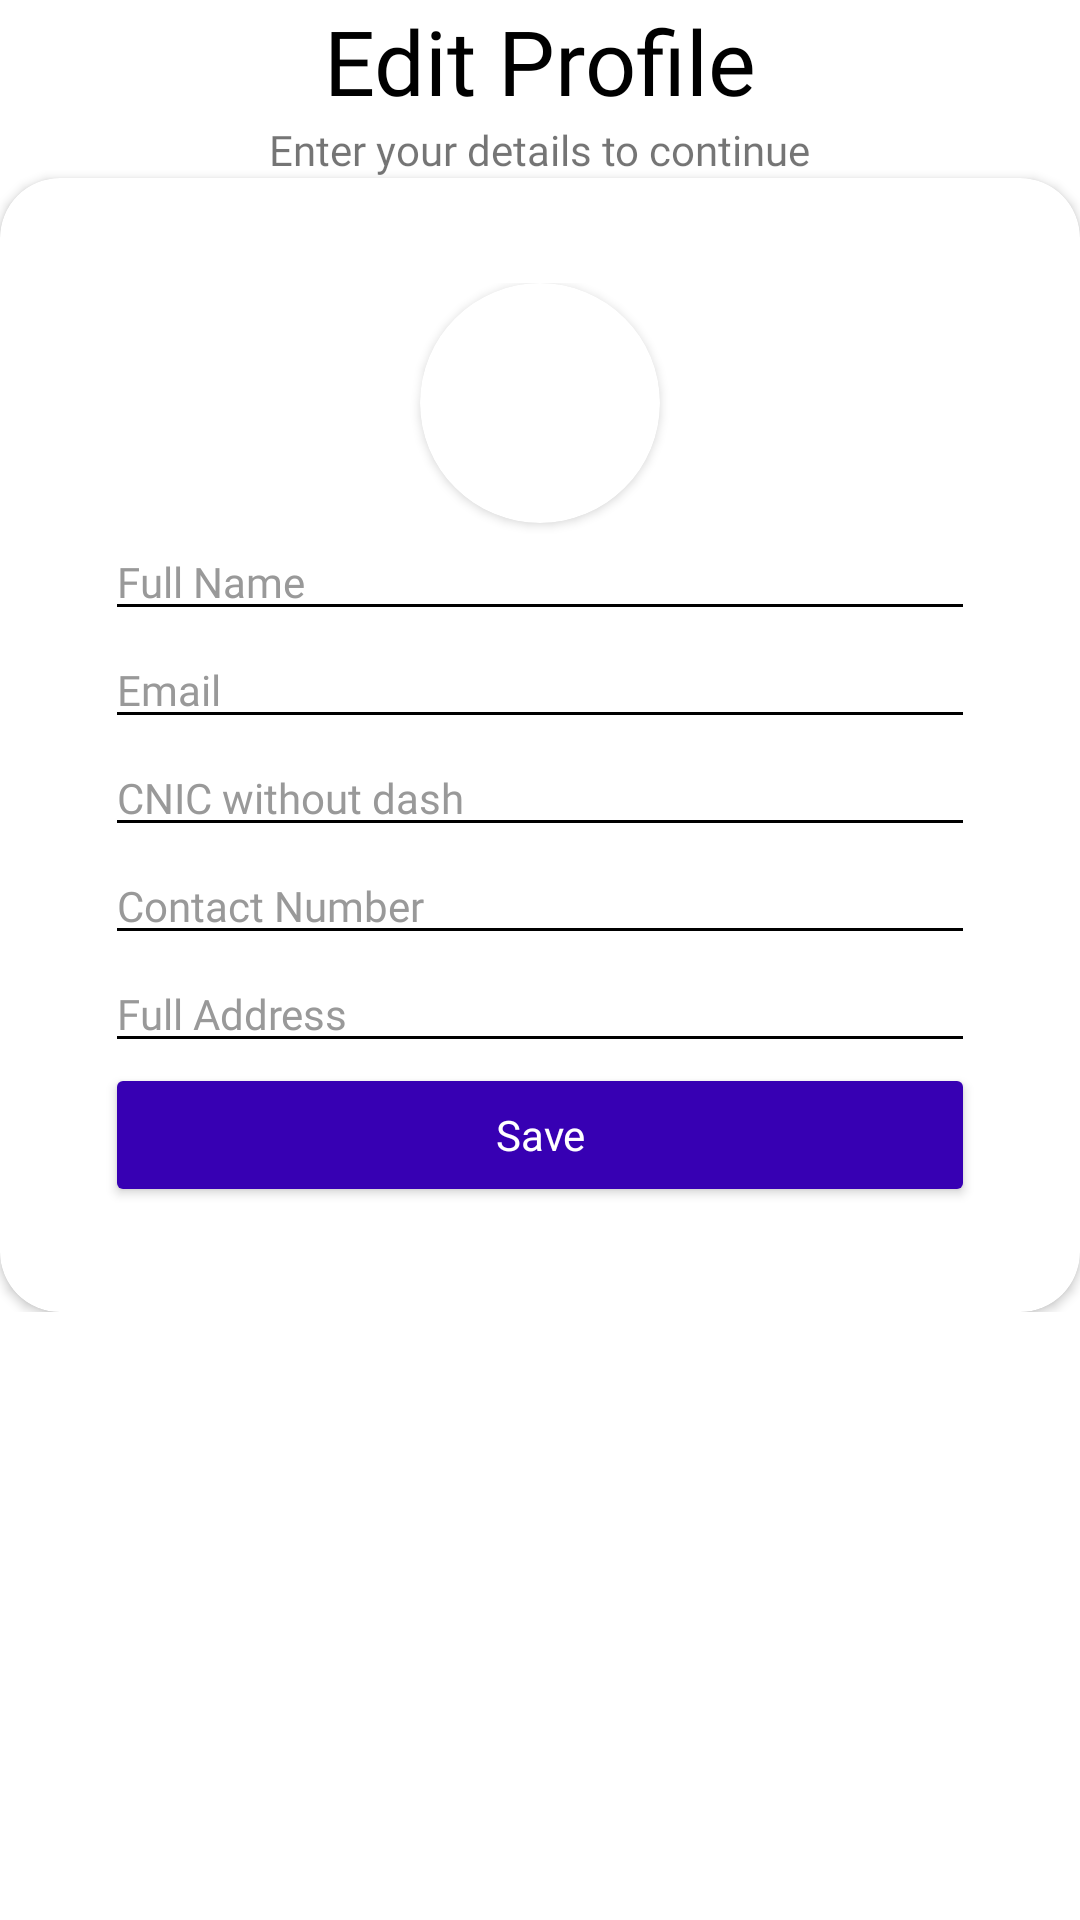

The Android layout XML behind this screen, and the referenced resources:
<!-- AndroidManifest.xml: application theme Theme.UstaadMech -->
<!-- res/layout/fragment_profile_frag.xml -->
<?xml version="1.0" encoding="utf-8"?>
<FrameLayout xmlns:android="http://schemas.android.com/apk/res/android"
    xmlns:app="http://schemas.android.com/apk/res-auto"
    xmlns:tools="http://schemas.android.com/tools"
    android:layout_width="match_parent"
    android:layout_height="match_parent"
    tools:context=".ui.profile_frag">

    <androidx.constraintlayout.widget.ConstraintLayout
        android:layout_width="match_parent"
        android:layout_height="wrap_content"
        android:animateLayoutChanges="false"

        tools:context=".log_in">

        <TextView
            android:id="@+id/header_title"
            android:layout_width="wrap_content"
            android:layout_height="wrap_content"
            android:fontFamily="@font/poppins_medium"
            android:shadowColor="#00000000"
            android:shadowDx="10"
            android:shadowDy="10"
            android:shadowRadius="10"
            android:text="Edit Profile"
            android:textAlignment="center"
            android:textColor="#000"
            android:textSize="30sp"
            app:layout_constraintEnd_toEndOf="parent"
            app:layout_constraintStart_toStartOf="parent"
            app:layout_constraintTop_toTopOf="parent" />

        <TextView
            android:id="@+id/textView2"
            android:layout_width="wrap_content"
            android:layout_height="wrap_content"
            android:backgroundTint="#FFFFFF"
            android:fontFamily="@font/poppins"
            android:text="Enter your details to continue"
            app:layout_constraintEnd_toEndOf="parent"
            app:layout_constraintStart_toStartOf="parent"
            app:layout_constraintTop_toBottomOf="@+id/header_title" />

        <androidx.cardview.widget.CardView
            android:id="@+id/cardView"
            android:layout_width="match_parent"
            android:layout_height="wrap_content"
            android:background="#11000000"
            app:cardBackgroundColor="#fff"
            app:cardCornerRadius="20dp"
            app:contentPadding="20dp"
            app:layout_constraintBottom_toBottomOf="parent"
            app:layout_constraintEnd_toEndOf="parent"
            app:layout_constraintHorizontal_bias="0.0"
            app:layout_constraintStart_toStartOf="parent"
            app:layout_constraintTop_toBottomOf="@+id/textView2"
            app:layout_constraintVertical_bias="0.126">

            <LinearLayout
                android:layout_width="match_parent"
                android:layout_height="match_parent"
                android:orientation="vertical"
                android:padding="15dp">

                <androidx.cardview.widget.CardView
                    android:layout_width="80dp"
                    android:layout_height="80dp"
                    android:layout_centerInParent="true"
                    android:layout_gravity="center"
                    android:layout_weight="0"
                    app:cardCornerRadius="40dp">

                    <ImageView
                        android:id="@+id/profileimg"
                        android:layout_width="match_parent"
                        android:layout_height="match_parent"
                        android:scaleType="centerCrop"
                        android:src="@drawable/icons8_facebook_16"

                        />


                </androidx.cardview.widget.CardView>

                <EditText
                    android:id="@+id/user_p_name"
                    android:layout_width="match_parent"
                    android:layout_height="wrap_content"
                    android:backgroundTint="#000"
                    android:ems="10"
                    android:fontFamily="@font/poppins"
                    android:hint="Full Name"
                    android:inputType="text"
                    android:textColor="#000"
                    android:textColorHint="#999"
                    android:textSize="14sp" />

                <EditText
                    android:id="@+id/user_p_email"
                    android:layout_width="match_parent"
                    android:layout_height="wrap_content"
                    android:backgroundTint="#000"
                    android:editable="false"
                    android:ems="10"
                    android:fontFamily="@font/poppins"
                    android:hint="Email"
                    android:inputType="textEmailAddress"
                    android:textColor="#000"
                    android:textColorHint="#999"
                    android:textSize="14sp" />

                <EditText
                    android:id="@+id/user_p_cnic"
                    android:layout_width="match_parent"
                    android:layout_height="wrap_content"
                    android:backgroundTint="#000"
                    android:ems="10"
                    android:fontFamily="@font/poppins"
                    android:hint="CNIC without dash"
                    android:inputType="text"

                    android:maxLength="13"
                    android:textColor="#000"
                    android:textColorHint="#999"
                    android:textSize="14sp" />

                <EditText
                    android:id="@+id/user_p_phone"
                    android:layout_width="match_parent"
                    android:layout_height="wrap_content"
                    android:backgroundTint="#000"
                    android:ems="10"
                    android:fontFamily="@font/poppins"
                    android:hint="Contact Number"
                    android:inputType="text"

                    android:maxLength="11"
                    android:textColor="#000"
                    android:textColorHint="#999"
                    android:textSize="14sp" />

                <EditText
                    android:id="@+id/user_p_address"
                    android:layout_width="match_parent"
                    android:layout_height="wrap_content"
                    android:backgroundTint="#000"
                    android:ems="10"
                    android:fontFamily="@font/poppins"
                    android:hint="Full Address"
                    android:inputType="textPostalAddress"
                    android:textColor="#000"
                    android:textColorHint="#999"
                    android:textSize="14sp" />




                <Button
                    android:id="@+id/save_user"
                    android:layout_width="match_parent"
                    android:layout_height="wrap_content"
                    android:backgroundTint="#3700B3"
                    android:capitalize="none"
                    android:fontFamily="@font/poppins"
                    android:text="Save"
                    android:textAllCaps="false"
                    android:textColor="#fff" />


            </LinearLayout>
        </androidx.cardview.widget.CardView>


    </androidx.constraintlayout.widget.ConstraintLayout>

</FrameLayout>
<!-- resources referenced by this layout -->
<resources>
  <style name="Theme.UstaadMech" parent="Theme.MaterialComponents.DayNight.NoActionBar">
          
          <item name="colorPrimary">@color/purple_500</item>
          <item name="colorPrimaryVariant">@color/purple_700</item>
          <item name="colorOnPrimary">@color/white</item>
          
          <item name="colorSecondary">@color/teal_200</item>
          <item name="colorSecondaryVariant">@color/teal_700</item>
          <item name="colorOnSecondary">@color/black</item>
          
          <item name="android:statusBarColor" tools:targetApi="l">?attr/colorPrimaryVariant</item>
          
      </style>
  <!-- not gathered from this repository: default colours our renderer supplied (Android Studio template values) -->
  <color name="purple_500">#FF6200EE</color>
  <color name="purple_700">#FF3700B3</color>
  <color name="teal_200">#FF03DAC5</color>
  <color name="teal_700">#FF018786</color>
  <color name="black">#FF000000</color>
  <color name="white">#FFFFFFFF</color>
</resources>
